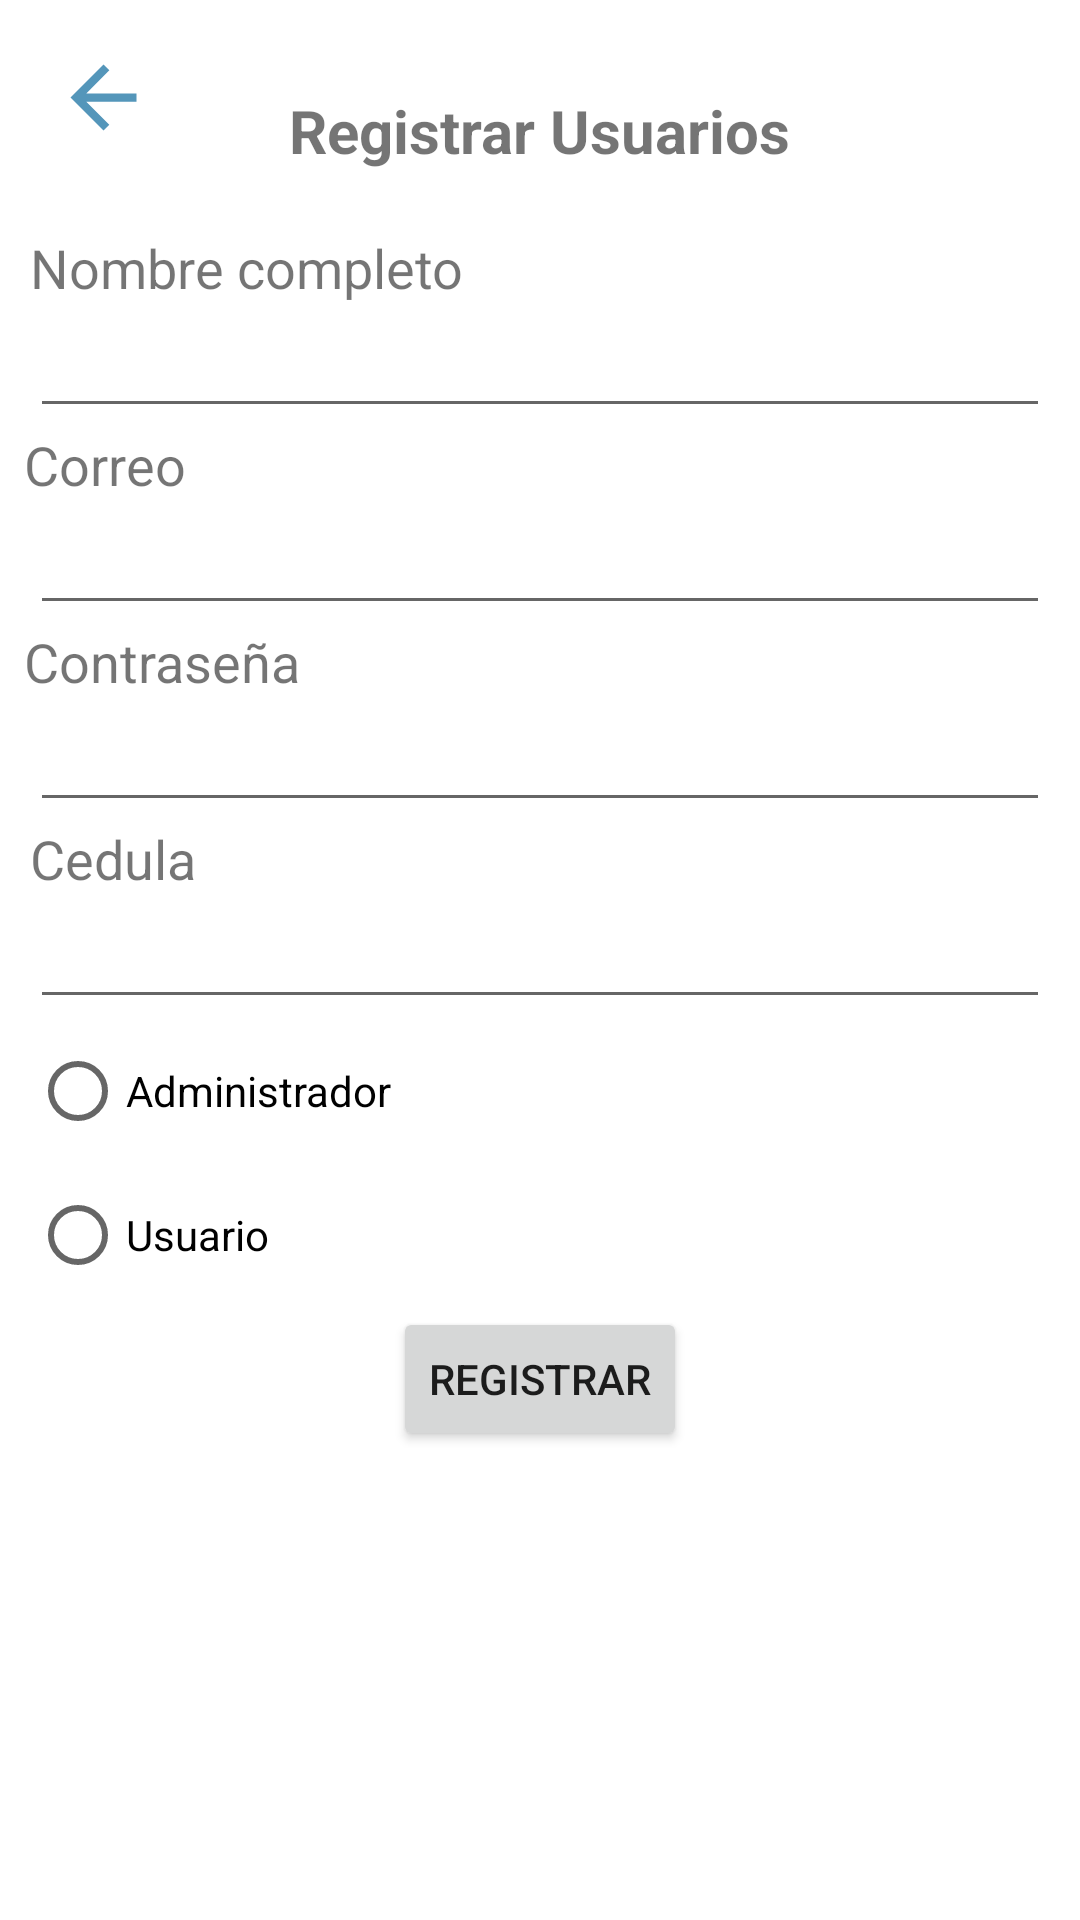

Layout XML and referenced resources for this Android screen:
<!-- AndroidManifest.xml: activity theme Theme.ParqueoDeBuses.NoActionBar -->
<!-- res/layout/activity_register.xml -->
<?xml version="1.0" encoding="utf-8"?>
<androidx.constraintlayout.widget.ConstraintLayout xmlns:android="http://schemas.android.com/apk/res/android"
    xmlns:app="http://schemas.android.com/apk/res-auto"
    xmlns:tools="http://schemas.android.com/tools"
    android:layout_width="match_parent"
    android:layout_height="match_parent"
    tools:context=".RegisterActivity">

    <ScrollView
        android:layout_width="match_parent"
        android:layout_height="match_parent"
        app:layout_constraintBottom_toBottomOf="parent"
        app:layout_constraintEnd_toEndOf="parent"
        app:layout_constraintStart_toStartOf="parent"
        app:layout_constraintTop_toTopOf="parent">

        <androidx.constraintlayout.widget.ConstraintLayout
            android:layout_width="match_parent"
            android:layout_height="wrap_content">

            <TextView
                android:id="@+id/textView"
                android:layout_width="wrap_content"
                android:layout_height="wrap_content"
                android:layout_marginTop="30dp"
                android:text="Registrar Usuarios"
                android:textSize="20sp"
                android:textStyle="bold"

                app:layout_constraintEnd_toEndOf="parent"
                app:layout_constraintStart_toStartOf="parent"
                app:layout_constraintTop_toTopOf="parent" />


            <EditText
                android:id="@+id/txtNombre"
                android:layout_width="match_parent"
                android:layout_height="wrap_content"
                android:layout_marginLeft="10dp"
                android:layout_marginRight="10dp"
                android:ems="10"
                android:inputType="text"
                app:layout_constraintEnd_toEndOf="parent"
                app:layout_constraintHorizontal_bias="0.5"
                app:layout_constraintStart_toStartOf="parent"
                app:layout_constraintTop_toBottomOf="@+id/textView4" />

            <TextView
                android:id="@+id/textView4"
                android:layout_width="wrap_content"
                android:layout_height="wrap_content"
                android:layout_marginLeft="10dp"
                android:layout_marginTop="20dp"
                android:layout_marginRight="10dp"
                android:text="Nombre completo"
                android:textSize="18sp"
                app:layout_constraintStart_toStartOf="parent"
                app:layout_constraintTop_toBottomOf="@+id/textView" />

            <TextView
                android:id="@+id/textView6"
                android:layout_width="wrap_content"
                android:layout_height="wrap_content"
                android:layout_marginStart="8dp"
                android:layout_marginLeft="10dp"
                android:layout_marginRight="10dp"
                android:text="Correo"
                android:textSize="18sp"
                app:layout_constraintStart_toStartOf="parent"
                app:layout_constraintTop_toBottomOf="@+id/txtNombre" />

            <EditText
                android:id="@+id/txtCorreo"
                android:layout_width="match_parent"
                android:layout_height="wrap_content"
                android:layout_marginLeft="10dp"
                android:layout_marginRight="10dp"
                android:inputType="text"
                app:layout_constraintEnd_toEndOf="parent"
                app:layout_constraintHorizontal_bias="0.5"
                app:layout_constraintStart_toStartOf="parent"
                app:layout_constraintTop_toBottomOf="@+id/textView6" />

            <TextView
                android:id="@+id/textView7"
                android:layout_width="wrap_content"
                android:layout_height="wrap_content"
                android:layout_marginStart="8dp"
                android:layout_marginLeft="10dp"
                android:layout_marginRight="10dp"
                android:text="Contraseña"
                android:textSize="18sp"
                app:layout_constraintStart_toStartOf="parent"
                app:layout_constraintTop_toBottomOf="@+id/txtCorreo" />

            <EditText
                android:id="@+id/txtPassword"
                android:layout_width="match_parent"
                android:layout_height="wrap_content"
                android:layout_marginLeft="10dp"
                android:layout_marginRight="10dp"
                android:inputType="textPassword"
                app:layout_constraintEnd_toEndOf="parent"
                app:layout_constraintHorizontal_bias="0.5"
                app:layout_constraintStart_toStartOf="parent"
                app:layout_constraintTop_toBottomOf="@+id/textView7" />


            <Button
                android:id="@+id/btnenviar"
                android:layout_width="wrap_content"
                android:layout_height="wrap_content"
                android:text="Registrar"
                app:layout_constraintEnd_toEndOf="parent"
                app:layout_constraintHorizontal_bias="0.5"
                app:layout_constraintStart_toStartOf="parent"
                app:layout_constraintTop_toBottomOf="@+id/radioGroup" />

            <RadioGroup
                android:id="@+id/radioGroup"
                android:layout_width="match_parent"
                android:layout_height="wrap_content"
                android:layout_marginLeft="10dp"
                android:layout_marginRight="10dp"
                app:layout_constraintTop_toBottomOf="@+id/txtCedula"
                tools:layout_editor_absoluteX="155dp">

                <RadioButton
                    android:id="@+id/rbAdmin"
                    android:layout_width="match_parent"
                    android:layout_height="wrap_content"
                    android:text="Administrador" />

                <RadioButton
                    android:id="@+id/rbUsuario"
                    android:layout_width="match_parent"
                    android:layout_height="wrap_content"
                    android:text="Usuario" />
            </RadioGroup>

            <ImageView
                android:id="@+id/btnBackRU"
                android:layout_width="37dp"
                android:layout_height="33dp"
                android:layout_marginStart="16dp"
                android:layout_marginTop="16dp"
                app:layout_constraintStart_toStartOf="parent"
                app:layout_constraintTop_toTopOf="parent"
                app:srcCompat="@drawable/ic_arrow_l" />

            <TextView
                android:id="@+id/textView18"
                android:layout_width="wrap_content"
                android:layout_height="wrap_content"
                android:text="Cedula"
                android:textSize="18sp"
                app:layout_constraintStart_toStartOf="@+id/txtPassword"
                app:layout_constraintTop_toBottomOf="@+id/txtPassword" />

            <EditText
                android:id="@+id/txtCedula"
                android:layout_width="match_parent"
                android:layout_height="wrap_content"
                android:layout_marginLeft="10dp"
                android:layout_marginRight="10dp"
                android:ems="10"
                android:inputType="textPersonName"
                app:layout_constraintEnd_toEndOf="parent"
                app:layout_constraintHorizontal_bias="0.5"
                app:layout_constraintStart_toStartOf="parent"
                app:layout_constraintTop_toBottomOf="@+id/textView18" />


        </androidx.constraintlayout.widget.ConstraintLayout>
    </ScrollView>

</androidx.constraintlayout.widget.ConstraintLayout>
<!-- resources referenced by this layout -->
<resources>
  <!-- drawable ic_arrow_l (drawable) -->
  <vector android:autoMirrored="true" android:height="24dp"
      android:tint="#5496BA" android:viewportHeight="24"
      android:viewportWidth="24" android:width="24dp" xmlns:android="http://schemas.android.com/apk/res/android">
      <path android:fillColor="@android:color/white" android:pathData="M20,11H7.83l5.59,-5.59L12,4l-8,8 8,8 1.41,-1.41L7.83,13H20v-2z"/>
  </vector>
  <style name="Theme.ParqueoDeBuses.NoActionBar">
          <item name="windowActionBar">false</item>
          <item name="windowNoTitle">true</item>
      </style>
</resources>
